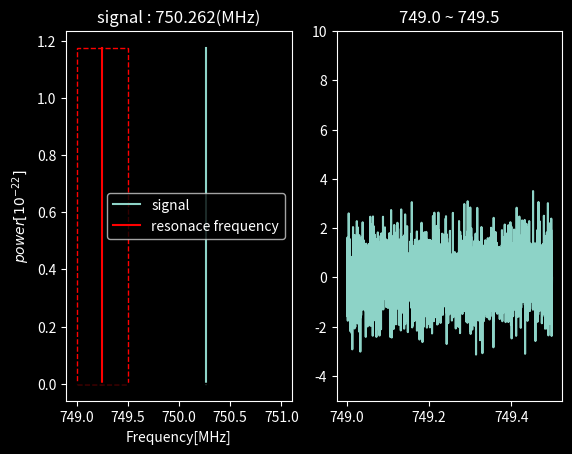

The script that saved this image: (Note: this script raises an exception after producing the figure.)
from matplotlib.pyplot import*
from matplotlib.patches import Rectangle
style.use("dark_background")
from numpy import *

c         = 3e5     # speed of light km/s
s11       = 0       # s11
QL        = 70_000  # Q factor
N         = 10_000  # Integration time
T         = 5.6     # (k)
kb        = 1.38e-1 # 1e-22
bandwidth = 125e-6  # MHz
scan      = 0.5     # MHz
fl        = 749     # MHz
fr        = 751     # MHz
shift     = 2e-2    # MHz

sigma     = kb*T*bandwidth*1e6/sqrt(N) # sigma

def sigle_power(x,f0):
    return 3*(f0/750)*(1-2*s11)/(1-s11) * (1/(1+4*QL*QL*pow(x/f0-1,2)))
def six_power(x,f0):
    return 3*(f0/750)*(1-2*s11)/(1-s11) * (1/(1+4*QL*QL*pow(x/f0-1,2)))

def maxwell(x,x0):
    v = 0.013*5.7
    norm = 4*pi / (v*v*pi)**1.5
    out = []
    for each in x:
        if each<x0:
            out.append(0)
        else:
            now_X = each - x0
            out.append(norm * now_X*now_X*exp(-now_X*now_X/v/v))
    return array(out)

def single_bin():
    x = linspace(fl,fr,10000)
    grand_array = x*0
    deltax = x[1] - x[0]
    bin_index = random.randint(5000,7500)
    bin_pos = x[bin_index]

    noise = np.random.normal(0,sigma,10000)
    bin_pow = max(noise)/3#abs(noise[bin_index])
    step = int((fr-fl-scan)/shift)
    each_len = int(scan/deltax)
    each_change = int(shift/deltax)

    #fig, ax = subplots()
    for i in range(step):
        lo = fl + shift * i
        hi = lo + scan
        resance =  lo + scan/2
        noise = np.random.normal(0,sigma,10000)
        noise[bin_index] += bin_pow

        scan_x = x[i*each_change:each_len+i*each_change]
        scan_result = noise[i*each_change:each_len+i*each_change]
        w = sum(sigle_power(scan_x,resance)/sigma)

        grand_array[i*each_change:each_len+i*each_change] = grand_array[i*each_change:each_len+i*each_change] + scan_result*w

        rect = Rectangle((lo,0),scan,bin_pow,fill=None,edgecolor="r",linestyle="--")
        ax = subplot(121)
        cla()
        title(f"signal : {bin_pos:6.3f}(MHz)")
        plot([bin_pos,bin_pos],[0,bin_pow],label="signal")
        plot([resance,resance],[0,bin_pow],'r',label="resonace frequency")
        ylabel("$power [10^{-22}]$")
        xlabel("Frequency[MHz]")
        ax.add_patch(rect)
        legend()

        plot(x,x*0,"black")
        ax2 = subplot(122)
        cla()
        title(f"{lo} ~ {hi}")
        plot(scan_x,scan_result)
        if (i*each_change<=bin_index<each_len+i*each_change):
            ax2.arrow(x[bin_index],7,0,-1,color="r",head_width=0.04, head_length=0.4)
        ylim(-5,10)
        savefig(f"subgle_bin/{i}.png")
        pause(0.001)
                # subplot(212)
                # plot([bin_pos,bin_pos],[0,bin_pow])
    figure()
    max_pow = argmax(grand_array)
    title(f"Max : {x[max_pow]:8.5f} signal : {bin_pos:8.5f}(MHz)")
    plot(x,grand_array)
    xlabel("Frequency[MHz]")
    savefig(f"result.png")
    show()

if __name__=="__main__":
    single_bin()
